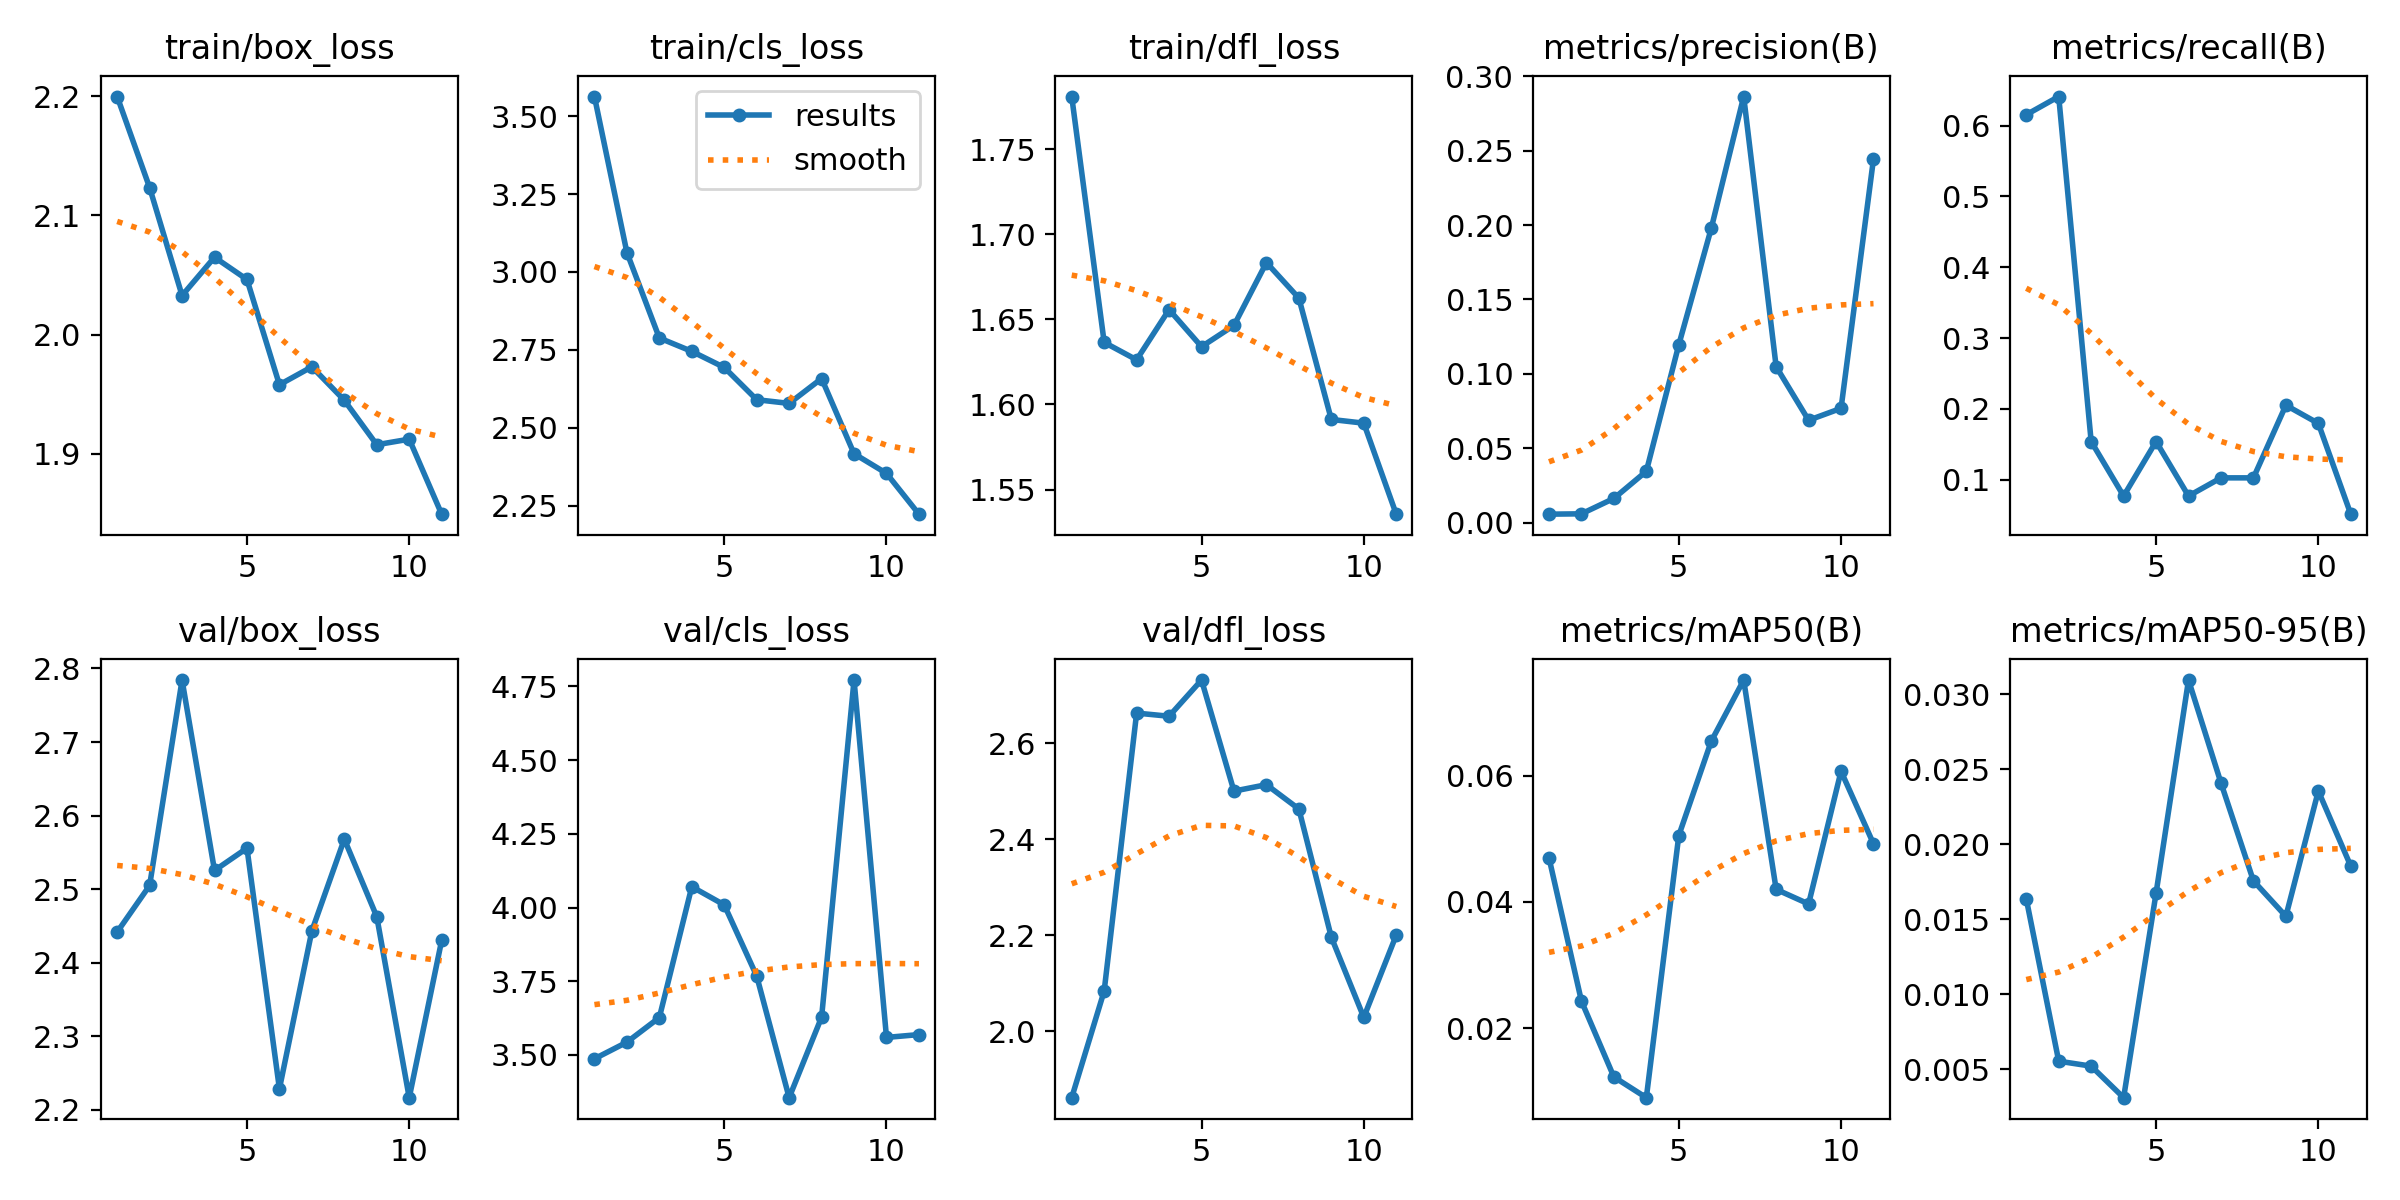

Data behind this chart, as committed beside it:
epoch, time, train/box_loss, train/cls_loss, train/dfl_loss, metrics/precision(B), metrics/recall(B), metrics/mAP50(B), metrics/mAP50-95(B), val/box_loss, val/cls_loss, val/dfl_loss, lr/pg0, lr/pg1, lr/pg2
1, 14.93, 2.2, 3.563, 1.781, 0.00571, 0.6154, 0.04697, 0.01636, 2.442, 3.487, 1.862, 0.00044, 0.00044, 0.00044
2, 24.4, 2.123, 3.062, 1.637, 0.00595, 0.641, 0.02429, 0.00555, 2.505, 3.543, 2.084, 0.0008838, 0.0008838, 0.0008838
3, 33.75, 2.033, 2.788, 1.626, 0.0163, 0.1538, 0.01229, 0.00522, 2.784, 3.627, 2.663, 0.001311, 0.001311, 0.001311
4, 43.33, 2.065, 2.745, 1.656, 0.03455, 0.07692, 0.00901, 0.00312, 2.525, 4.071, 2.656, 0.001722, 0.001722, 0.001722
5, 54.56, 2.046, 2.693, 1.634, 0.1196, 0.1538, 0.0505, 0.01674, 2.556, 4.009, 2.731, 0.001856, 0.001856, 0.001856
6, 64.47, 1.958, 2.59, 1.646, 0.1978, 0.07692, 0.06543, 0.03093, 2.229, 3.768, 2.5, 0.00182, 0.00182, 0.00182
7, 75.25, 1.973, 2.578, 1.683, 0.2864, 0.1026, 0.07511, 0.02408, 2.443, 3.355, 2.514, 0.001784, 0.001784, 0.001784
8, 84.52, 1.945, 2.658, 1.663, 0.1048, 0.1026, 0.04198, 0.01756, 2.568, 3.628, 2.463, 0.001748, 0.001748, 0.001748
9, 94.62, 1.908, 2.416, 1.591, 0.06883, 0.2051, 0.03967, 0.0152, 2.463, 4.772, 2.196, 0.001712, 0.001712, 0.001712
10, 104.2, 1.912, 2.353, 1.589, 0.07683, 0.1795, 0.06068, 0.02354, 2.217, 3.559, 2.029, 0.001676, 0.001676, 0.001676
11, 113.1, 1.849, 2.222, 1.536, 0.2445, 0.05128, 0.04919, 0.01854, 2.43, 3.569, 2.2, 0.00164, 0.00164, 0.00164
